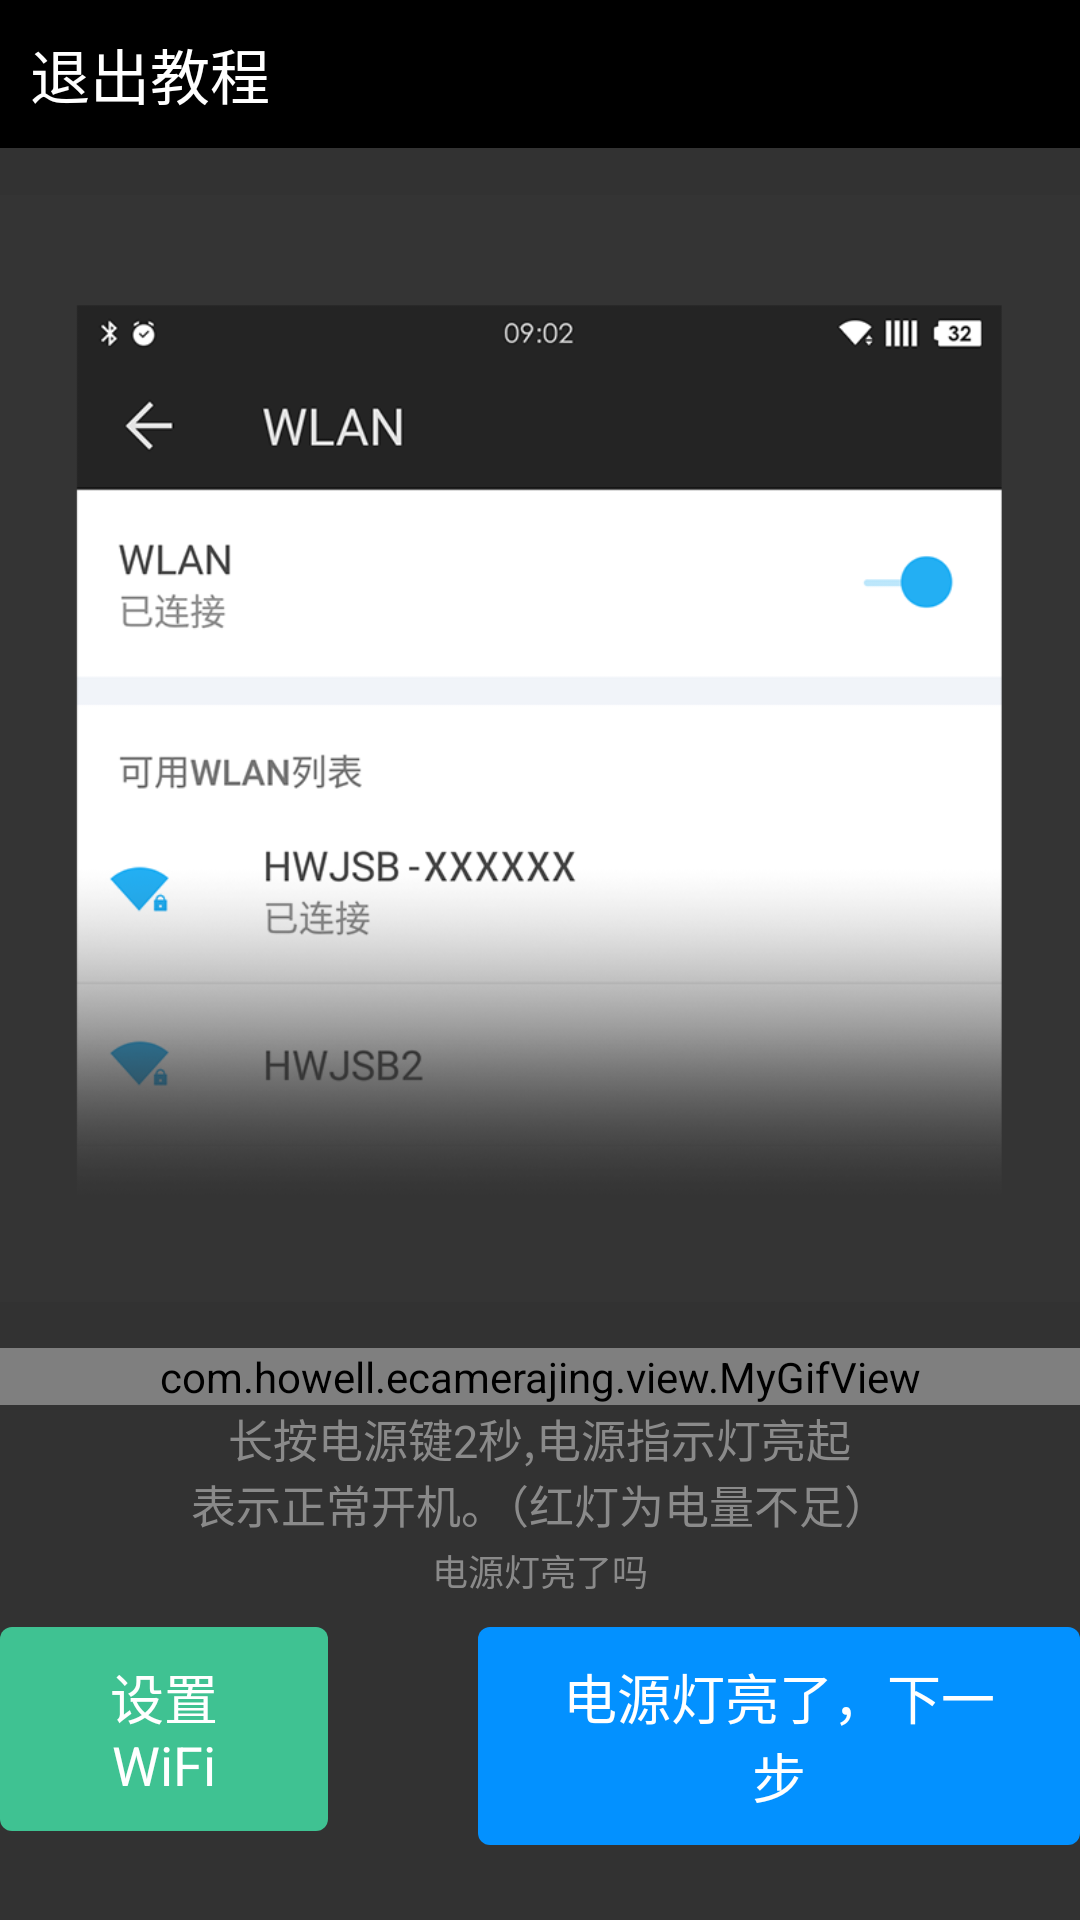

This screen was rendered from an Android layout file. Write that file and the resources it references.
<!-- AndroidManifest.xml: activity theme android:Theme.Black.NoTitleBar -->
<!-- res/layout/activity_course.xml -->
<?xml version="1.0" encoding="utf-8"?>
<RelativeLayout xmlns:android="http://schemas.android.com/apk/res/android"
    android:id="@+id/course_rl_background"
    android:layout_width="match_parent"
    android:layout_height="match_parent"
    android:background="@color/course_gray_step0" >

    <LinearLayout
        android:id="@+id/course_ll_top"
        android:layout_width="fill_parent"
        android:layout_height="wrap_content"
        android:layout_alignParentTop="true"
        android:background="@color/black"
        android:orientation="horizontal" >

        <TextView
            android:id="@+id/course_tv_top"
            android:layout_width="wrap_content"
            android:layout_height="wrap_content"
            android:padding="10dp"
            android:text="@string/course_top"
            android:textColor="@color/white"
            android:textSize="@dimen/course_tv_top" />
    </LinearLayout>

     <ImageView
        android:id="@+id/course_iv_wifi"
        android:layout_width="fill_parent"
        android:layout_height="400dp"
        android:layout_below="@id/course_ll_top"
     	android:contentDescription="@string/hello_world"
        android:src="@mipmap/course_wifi" />
    
    
    
    <com.howell.ecamerajing.view.MyGifView
        android:id="@+id/my_gif_view"
        android:layout_width="fill_parent"
        android:layout_height="wrap_content"
        android:layout_below="@id/course_iv_wifi" />

    
    
    
    <TextView
        android:id="@+id/course_tv_text1"
        android:layout_width="wrap_content"
        android:layout_height="wrap_content"
        android:layout_below="@id/my_gif_view"
       
        android:layout_centerHorizontal="true"
        android:text="@string/course_text1_step0"
        android:textColor="@color/course_text_gray"
        android:textSize="@dimen/course_tv_text" />

    <TextView
        android:id="@+id/course_tv_text2"
        android:layout_width="wrap_content"
        android:layout_height="wrap_content"
        android:layout_below="@id/course_tv_text1"
        android:layout_centerHorizontal="true"
        android:text="@string/course_text2_step0"
        android:textColor="@color/course_text_gray"
        android:textSize="@dimen/course_tv_text" />

    <TextView
        android:id="@+id/course_tv_text3"
        android:layout_width="wrap_content"
        android:layout_height="wrap_content"
        android:layout_below="@id/course_tv_text2"
        android:layout_centerHorizontal="true"
        android:text=""
        android:textColor="@color/course_text_gray"
        android:textSize="@dimen/course_tv_text" />

    <LinearLayout
        android:id="@+id/course_ll_btn"
        android:layout_width="wrap_content"
        android:layout_height="wrap_content"
        android:layout_alignParentBottom="true"
        android:layout_centerHorizontal="true"
        android:layout_marginBottom="25dp"
        android:orientation="horizontal" >

        <Button 
            android:id="@+id/course_btn_wifi"
            android:layout_width="wrap_content"
            android:layout_height="wrap_content"
            android:layout_weight="1"
            android:background="@drawable/course_btn_style_green"
       
            android:text="@string/course_btn_set_wifi"
            android:textColor="@color/white"
            android:textSize="@dimen/course_btn"
            android:layout_marginEnd="@dimen/course_btn_margin"
            android:layout_marginRight="@dimen/course_btn_margin"
            />
        
        
        <Button
            android:id="@+id/course_btn"
            android:layout_width="wrap_content"
            android:layout_height="wrap_content"
            android:layout_weight="1"
            android:background="@drawable/course_btn_style"
            android:text="@string/course_btn_step0"
            android:textColor="@color/white"
            android:textSize="@dimen/course_btn" />
    </LinearLayout>

    <TextView
        android:id="@+id/course_tv_question"
        android:layout_width="wrap_content"
        android:layout_height="wrap_content"
        android:layout_above="@id/course_ll_btn"
        android:layout_centerHorizontal="true"
        android:layout_marginBottom="10dp"
        android:text="@string/course_ask_step0"
        android:textColor="@color/course_text_gray"
        android:textSize="@dimen/course_tv_ask" />

   
</RelativeLayout>
<!-- resources referenced by this layout -->
<resources>
  <color name="black">#000000</color>
  <color name="course_gray_step0">#323232</color>
  <color name="course_text_gray">#8a8a8a</color>
  <color name="white">#ffffff</color>
  <dimen name="course_btn">18sp</dimen>
  <dimen name="course_btn_margin">50dp</dimen>
  <dimen name="course_tv_ask">12sp</dimen>
  <dimen name="course_tv_text">15sp</dimen>
  <dimen name="course_tv_top">20sp</dimen>
  <!-- drawable course_btn_style (drawable) -->
  <?xml version="1.0" encoding="utf-8"?>
  <shape xmlns:android="http://schemas.android.com/apk/res/android" >
  
      <solid android:color="@color/course_btn_blue"/>
  	<corners android:radius="4dp"/>
   	<padding 
   	    android:left="25dp"
   	    android:right="25dp"
   	    android:top="10dp"
   	    android:bottom="10dp"
   	    />
  </shape>
  <!-- drawable course_btn_style_green (drawable) -->
  <?xml version="1.0" encoding="utf-8"?>
  <shape xmlns:android="http://schemas.android.com/apk/res/android" >
  
      <solid android:color="@color/course_btn_green" />
  
      <corners android:radius="4dp" />
  
      <padding
          android:bottom="10dp"
          android:left="25dp"
          android:right="25dp"
          android:top="10dp" />
  
  </shape>
  <!-- mipmap course_wifi: png bitmap (mipmap-hdpi, 79736 bytes) -->
  <string name="course_ask_step0">电源灯亮了吗</string>
  <string name="course_btn_set_wifi">设置WiFi</string>
  <string name="course_btn_step0">电源灯亮了，下一步</string>
  <string name="course_text1_step0">长按电源键2秒,电源指示灯亮起</string>
  <string name="course_text2_step0">表示正常开机。（红灯为电量不足）</string>
  <string name="course_top">退出教程</string>
  <string name="hello_world">Hello world!</string>
  <color name="course_btn_blue">#0391ff</color>
  <color name="course_btn_green">#3fc292</color>
</resources>
